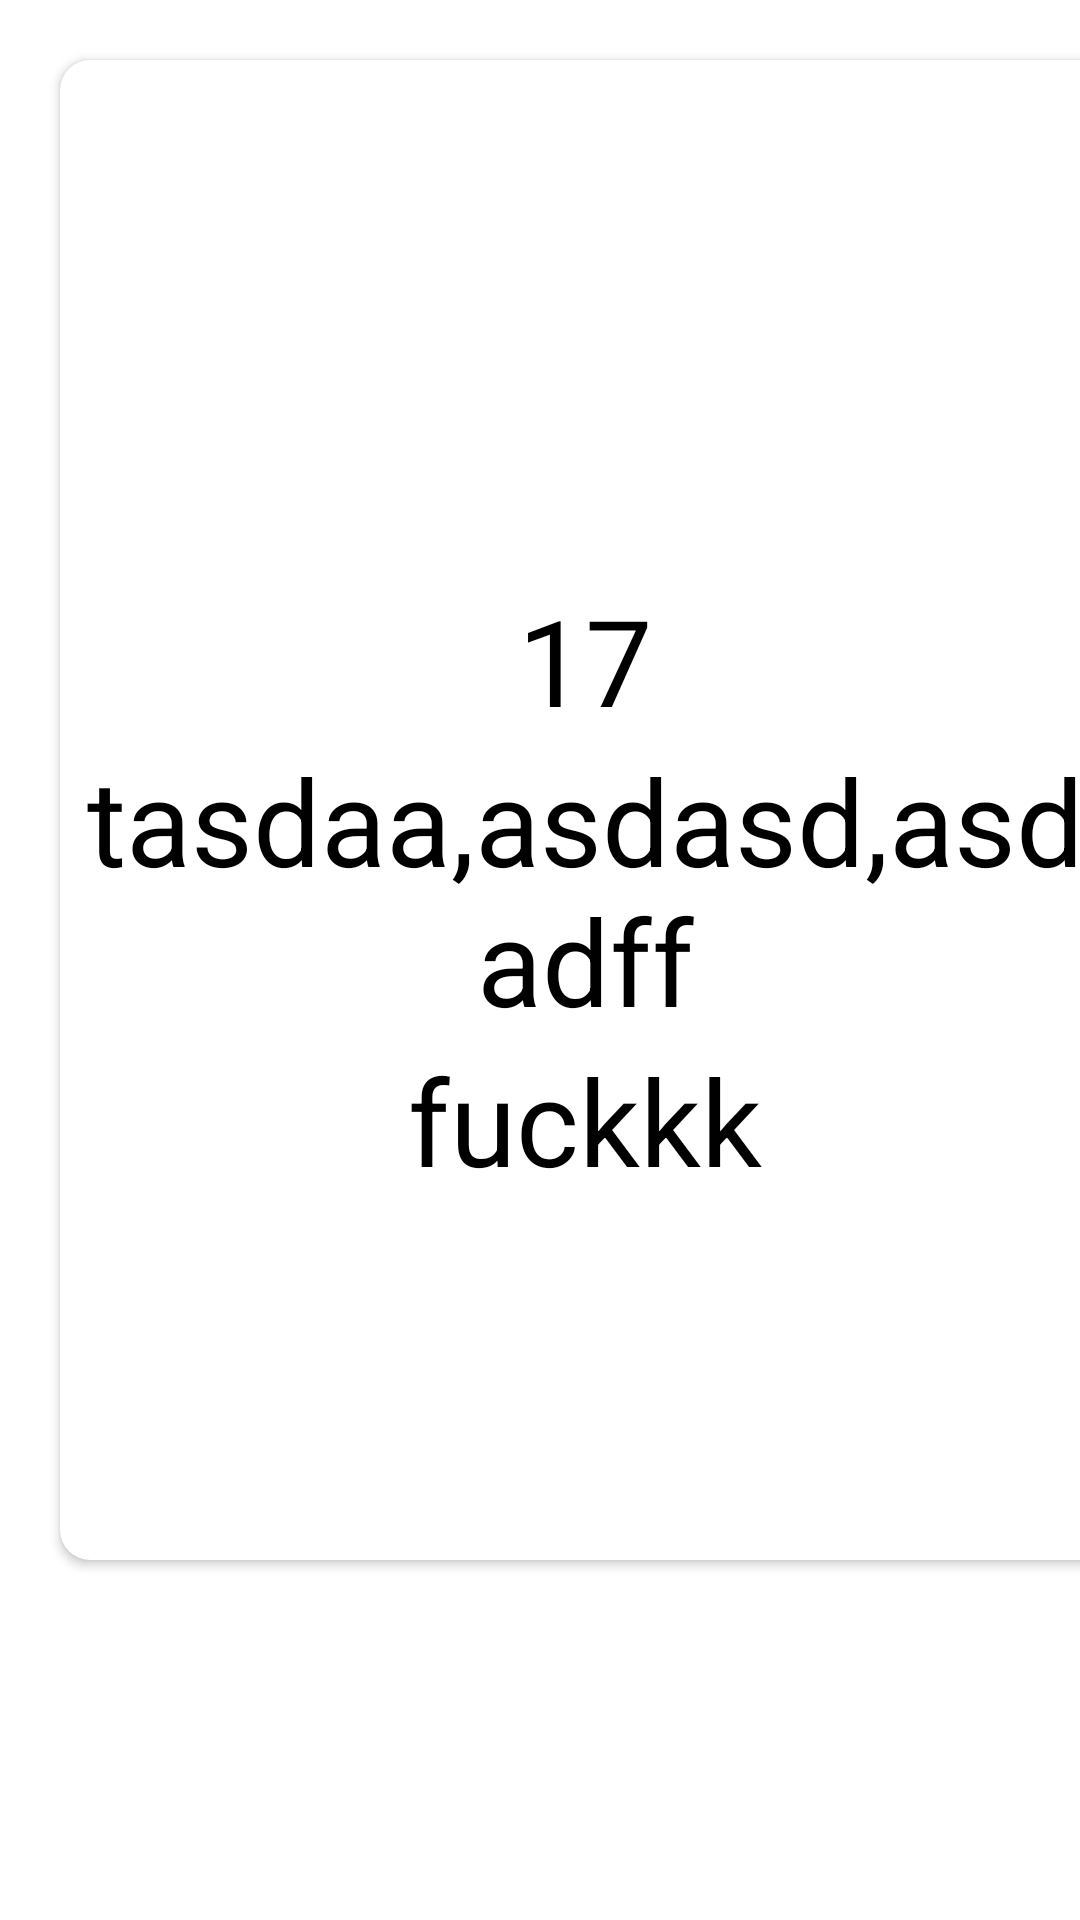

The Android layout XML behind this screen, and the referenced resources:
<!-- AndroidManifest.xml: application theme Theme.JobMatch -->
<!-- res/layout/item.xml -->
<?xml version="1.0" encoding="utf-8"?>
<LinearLayout xmlns:android="http://schemas.android.com/apk/res/android"
    xmlns:tools="http://schemas.android.com/tools"
    xmlns:app="http://schemas.android.com/apk/res-auto"
    android:layout_gravity="center"
    android:layout_width="wrap_content"
    android:layout_height="wrap_content"
    android:padding="20sp"
    android:outlineProvider="bounds"
    android:orientation="vertical"
    android:clipToPadding="false">



    <androidx.cardview.widget.CardView
        android:layout_width="350dp"
        android:layout_height="500dp"
        app:cardCornerRadius="10dp">

        <ImageView
            android:id="@+id/image"
            android:layout_width="match_parent"
            android:layout_height="match_parent" />
        <LinearLayout
            android:layout_width="match_parent"
            android:layout_height="match_parent"

            android:gravity="center"
            android:orientation="vertical">


            <TextView
                android:id="@+id/item_name"
                android:layout_width="match_parent"
                android:layout_height="wrap_content"
                android:gravity="center"
                android:textColor="@android:color/black"
                android:textSize="40sp"
                tools:text="hello_world" />

            <TextView
                android:id="@+id/textView2"
                android:textColor="@android:color/black"
                android:layout_width="match_parent"
                android:layout_height="wrap_content"
                android:gravity="center"
                android:text="17"
                android:textSize="40sp" />

            <TextView
                android:id="@+id/job"
                android:layout_width="match_parent"
                android:layout_height="wrap_content"
                android:gravity="center"
                android:text="tasdaa,asdasd,asdadff"
                android:textColor="@android:color/black"
                android:textSize="40sp" />

            <TextView

                android:id="@+id/position"
                android:layout_width="match_parent"
                android:layout_height="wrap_content"
                android:gravity="center"
                android:text="fuckkk"
                android:textColor="@android:color/black"
                android:textSize="40sp" />

        </LinearLayout>


    </androidx.cardview.widget.CardView>


</LinearLayout>
<!-- resources referenced by this layout -->
<resources>
  <style name="Theme.JobMatch" parent="Theme.MaterialComponents.DayNight.DarkActionBar">
          
          <item name="colorPrimary">@color/purple_500</item>
          <item name="colorPrimaryVariant">@color/purple_700</item>
          <item name="colorOnPrimary">@color/white</item>
          
          <item name="colorSecondary">@color/teal_200</item>
          <item name="colorSecondaryVariant">@color/teal_700</item>
          <item name="colorOnSecondary">@color/black</item>
          
          <item name="android:statusBarColor" tools:targetApi="l">?attr/colorPrimaryVariant</item>
          
      </style>
  <!-- not gathered from this repository: default colours our renderer supplied (Android Studio template values) -->
  <color name="purple_500">#FF6200EE</color>
  <color name="purple_700">#FF3700B3</color>
  <color name="teal_200">#FF03DAC5</color>
  <color name="teal_700">#FF018786</color>
  <color name="black">#FF000000</color>
  <color name="white">#FFFFFFFF</color>
</resources>
